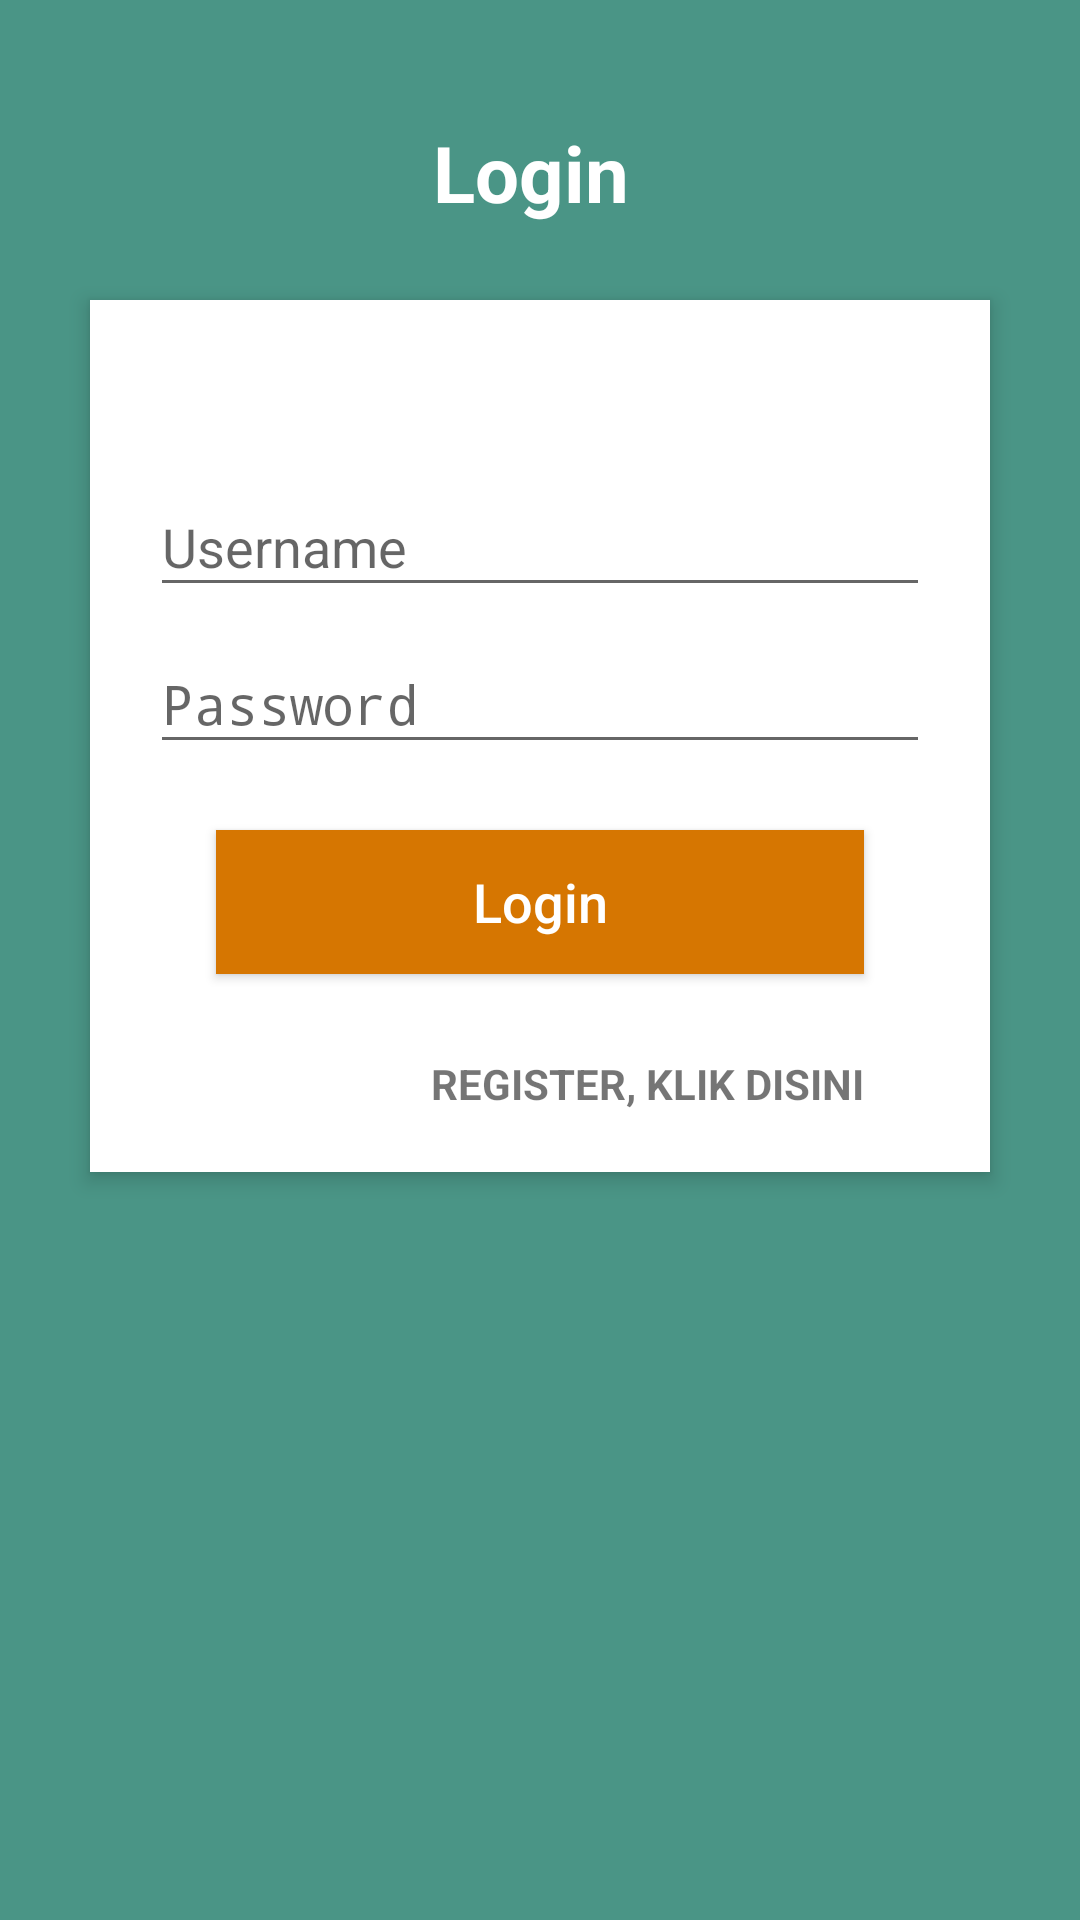

Produce the Android XML layout that renders to this screen, including the resource entries it uses.
<!-- AndroidManifest.xml: application theme AppTheme -->
<!-- res/layout/activity_dashboard.xml -->
<?xml version="1.0" encoding="utf-8"?>
<RelativeLayout xmlns:android="http://schemas.android.com/apk/res/android"
    android:layout_width="match_parent"
    android:layout_height="match_parent"
    android:background="#4A9586"
    android:orientation="vertical"
    android:scrollbarAlwaysDrawVerticalTrack="true">

    <RelativeLayout
        android:layout_width="fill_parent"
        android:layout_height="wrap_content"
        android:layout_marginLeft="30dp"
        android:layout_marginRight="30dp"
        android:layout_marginTop="100dp"
        android:background="#fff"
        android:elevation="4dp"
        android:orientation="vertical"
        android:padding="20dp"
        android:id="@+id/relativeLayout">

        <LinearLayout
            android:layout_width="fill_parent"
            android:layout_height="wrap_content"
            android:orientation="vertical"
            android:paddingTop="30dp">

            <com.google.android.material.textfield.TextInputLayout
                android:layout_width="match_parent"
                android:layout_height="wrap_content">

                <EditText
                    android:id="@+id/text_username"
                    android:layout_width="fill_parent"
                    android:layout_height="wrap_content"
                    android:hint="Username"
                    android:inputType="textEmailAddress" />
            </com.google.android.material.textfield.TextInputLayout>

            <com.google.android.material.textfield.TextInputLayout
                android:layout_width="match_parent"
                android:layout_height="wrap_content">

                <EditText
                    android:id="@+id/text_password"
                    android:layout_width="fill_parent"
                    android:layout_height="wrap_content"
                    android:layout_marginTop="16dp"
                    android:hint="Password"
                    android:inputType="textPassword" />
            </com.google.android.material.textfield.TextInputLayout>


            <Button
                android:id="@+id/btn_login"
                android:layout_width="fill_parent"
                android:layout_height="wrap_content"
                android:layout_margin="22dp"
                android:background="#d67601"
                android:text="Login"
                android:textAllCaps="false"
                android:textColor="#fff"
                android:textSize="18sp" />

            <TextView
                android:id="@+id/text_register"
                android:layout_width="wrap_content"
                android:layout_height="wrap_content"
                android:layout_gravity="right"
                android:paddingTop="5dp"
                android:textStyle="bold"
                android:layout_marginRight="22dp"
                android:text="REGISTER, KLIK DISINI" />
        </LinearLayout>
    </RelativeLayout>

    <TextView
        android:id="@+id/login_title"
        android:layout_width="fill_parent"
        android:layout_height="wrap_content"
        android:layout_marginTop="40dp"
        android:gravity="center_horizontal"
        android:text="Login "
        android:textColor="#fff"
        android:textSize="26sp"
        android:textStyle="bold"
        android:layout_alignParentTop="true"
        android:layout_alignParentStart="true" />
</RelativeLayout>
<!-- resources referenced by this layout -->
<resources>
  <style name="AppTheme" parent="Theme.AppCompat.Light.NoActionBar">
          
          <item name="colorPrimary">@color/colorItem4Start</item>
          <item name="colorPrimaryDark">@color/colorItem4End</item>
          <item name="colorAccent">@color/colorAccent</item>
      </style>
  <color name="colorItem4Start">#00B33C</color>
  <color name="colorItem4End">#006622</color>
  <color name="colorAccent">#1A191E</color>
</resources>
